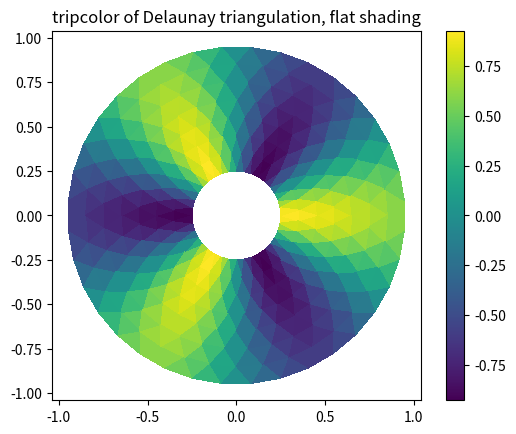
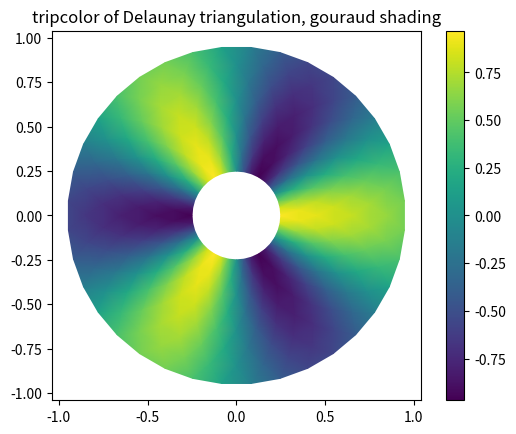
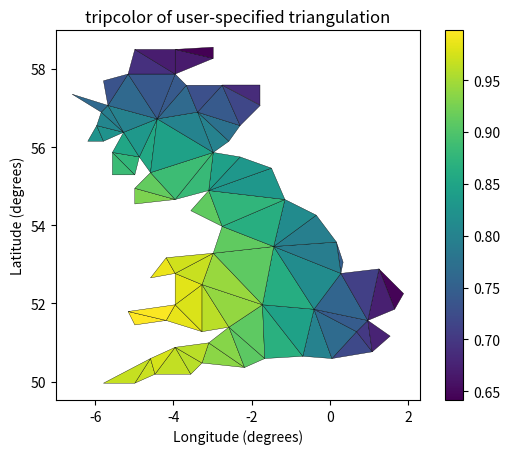

The script that saved these images, in order:
%matplotlib inline

import matplotlib.pyplot as plt
import matplotlib.tri as tri
import numpy as np
import math

# First create the x and y coordinates of the points.
n_angles = 36
n_radii = 8
min_radius = 0.25
radii = np.linspace(min_radius, 0.95, n_radii)

angles = np.linspace(0, 2 * math.pi, n_angles, endpoint=False)
angles = np.repeat(angles[..., np.newaxis], n_radii, axis=1)
angles[:, 1::2] += math.pi / n_angles

x = (radii * np.cos(angles)).flatten()
y = (radii * np.sin(angles)).flatten()
z = (np.cos(radii) * np.cos(angles * 3.0)).flatten()

# Create the Triangulation; no triangles so Delaunay triangulation created.
triang = tri.Triangulation(x, y)

# Mask off unwanted triangles.
xmid = x[triang.triangles].mean(axis=1)
ymid = y[triang.triangles].mean(axis=1)
mask = np.where(xmid * xmid + ymid * ymid < min_radius * min_radius, 1, 0)
triang.set_mask(mask)

plt.figure()
plt.gca().set_aspect('equal')
plt.tripcolor(triang, z, shading='flat')
plt.colorbar()
plt.title('tripcolor of Delaunay triangulation, flat shading')

plt.figure()
plt.gca().set_aspect('equal')
plt.tripcolor(triang, z, shading='gouraud')
plt.colorbar()
plt.title('tripcolor of Delaunay triangulation, gouraud shading')

xy = np.asarray([
    [-0.101, 0.872], [-0.080, 0.883], [-0.069, 0.888], [-0.054, 0.890],
    [-0.045, 0.897], [-0.057, 0.895], [-0.073, 0.900], [-0.087, 0.898],
    [-0.090, 0.904], [-0.069, 0.907], [-0.069, 0.921], [-0.080, 0.919],
    [-0.073, 0.928], [-0.052, 0.930], [-0.048, 0.942], [-0.062, 0.949],
    [-0.054, 0.958], [-0.069, 0.954], [-0.087, 0.952], [-0.087, 0.959],
    [-0.080, 0.966], [-0.085, 0.973], [-0.087, 0.965], [-0.097, 0.965],
    [-0.097, 0.975], [-0.092, 0.984], [-0.101, 0.980], [-0.108, 0.980],
    [-0.104, 0.987], [-0.102, 0.993], [-0.115, 1.001], [-0.099, 0.996],
    [-0.101, 1.007], [-0.090, 1.010], [-0.087, 1.021], [-0.069, 1.021],
    [-0.052, 1.022], [-0.052, 1.017], [-0.069, 1.010], [-0.064, 1.005],
    [-0.048, 1.005], [-0.031, 1.005], [-0.031, 0.996], [-0.040, 0.987],
    [-0.045, 0.980], [-0.052, 0.975], [-0.040, 0.973], [-0.026, 0.968],
    [-0.020, 0.954], [-0.006, 0.947], [ 0.003, 0.935], [ 0.006, 0.926],
    [ 0.005, 0.921], [ 0.022, 0.923], [ 0.033, 0.912], [ 0.029, 0.905],
    [ 0.017, 0.900], [ 0.012, 0.895], [ 0.027, 0.893], [ 0.019, 0.886],
    [ 0.001, 0.883], [-0.012, 0.884], [-0.029, 0.883], [-0.038, 0.879],
    [-0.057, 0.881], [-0.062, 0.876], [-0.078, 0.876], [-0.087, 0.872],
    [-0.030, 0.907], [-0.007, 0.905], [-0.057, 0.916], [-0.025, 0.933],
    [-0.077, 0.990], [-0.059, 0.993]])
x, y = np.rad2deg(xy).T

triangles = np.asarray([
    [67, 66,  1], [65,  2, 66], [ 1, 66,  2], [64,  2, 65], [63,  3, 64],
    [60, 59, 57], [ 2, 64,  3], [ 3, 63,  4], [ 0, 67,  1], [62,  4, 63],
    [57, 59, 56], [59, 58, 56], [61, 60, 69], [57, 69, 60], [ 4, 62, 68],
    [ 6,  5,  9], [61, 68, 62], [69, 68, 61], [ 9,  5, 70], [ 6,  8,  7],
    [ 4, 70,  5], [ 8,  6,  9], [56, 69, 57], [69, 56, 52], [70, 10,  9],
    [54, 53, 55], [56, 55, 53], [68, 70,  4], [52, 56, 53], [11, 10, 12],
    [69, 71, 68], [68, 13, 70], [10, 70, 13], [51, 50, 52], [13, 68, 71],
    [52, 71, 69], [12, 10, 13], [71, 52, 50], [71, 14, 13], [50, 49, 71],
    [49, 48, 71], [14, 16, 15], [14, 71, 48], [17, 19, 18], [17, 20, 19],
    [48, 16, 14], [48, 47, 16], [47, 46, 16], [16, 46, 45], [23, 22, 24],
    [21, 24, 22], [17, 16, 45], [20, 17, 45], [21, 25, 24], [27, 26, 28],
    [20, 72, 21], [25, 21, 72], [45, 72, 20], [25, 28, 26], [44, 73, 45],
    [72, 45, 73], [28, 25, 29], [29, 25, 31], [43, 73, 44], [73, 43, 40],
    [72, 73, 39], [72, 31, 25], [42, 40, 43], [31, 30, 29], [39, 73, 40],
    [42, 41, 40], [72, 33, 31], [32, 31, 33], [39, 38, 72], [33, 72, 38],
    [33, 38, 34], [37, 35, 38], [34, 38, 35], [35, 37, 36]])

xmid = x[triangles].mean(axis=1)
ymid = y[triangles].mean(axis=1)
x0 = -5
y0 = 52
zfaces = np.exp(-0.01 * ((xmid - x0) * (xmid - x0) +
                         (ymid - y0) * (ymid - y0)))

plt.figure()
plt.gca().set_aspect('equal')
plt.tripcolor(x, y, triangles, facecolors=zfaces, edgecolors='k')
plt.colorbar()
plt.title('tripcolor of user-specified triangulation')
plt.xlabel('Longitude (degrees)')
plt.ylabel('Latitude (degrees)')

plt.show()